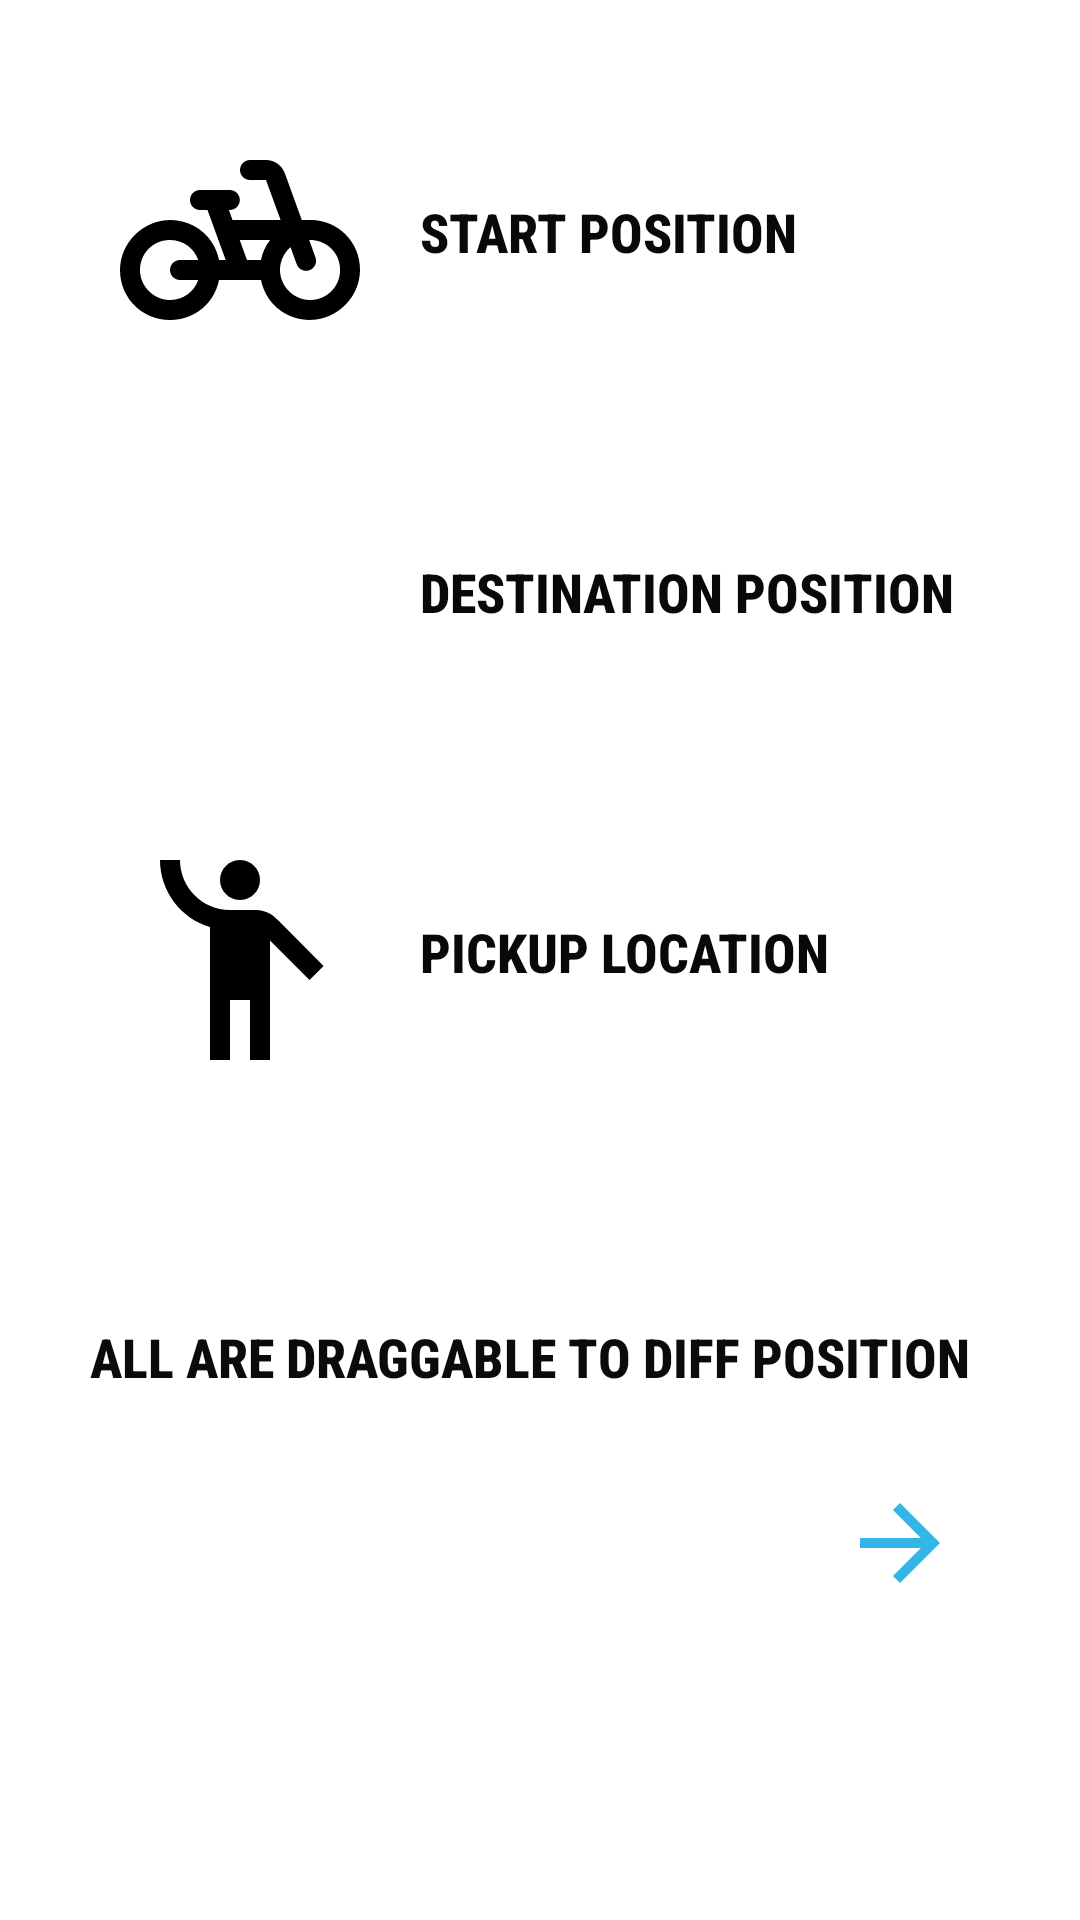

Reconstruct the res/layout file that produces this screen, plus the resources it refers to.
<!-- AndroidManifest.xml: application theme Theme.PathVisualiser -->
<!-- res/layout/tutorial_1.xml -->
<?xml version="1.0" encoding="utf-8"?>
<LinearLayout xmlns:android="http://schemas.android.com/apk/res/android"
    xmlns:app="http://schemas.android.com/apk/res-auto"
    xmlns:tools="http://schemas.android.com/tools"
    android:layout_width="match_parent"
    android:layout_height="match_parent"
    android:orientation="vertical"
    >

    <LinearLayout
        android:layout_width="wrap_content"
        android:layout_height="wrap_content"
        android:orientation="horizontal"
        android:layout_marginLeft="40dp"
        >
    <ImageView
        android:id="@+id/imageView"
        android:layout_width="80dp"
        android:layout_height="80dp"
        android:scaleType="fitXY"
        android:layout_marginTop="40dp"
        app:srcCompat="@drawable/ic_startgridcell" />

    <TextView
            android:id="@+id/textView3"
            android:layout_width="wrap_content"
            android:layout_height="wrap_content"
            android:fontFamily="sans-serif-condensed-medium"
            android:text="START POSITION"
            android:textAllCaps="true"
            android:textColor="#090909"
            android:textSize="18dp"
            android:textStyle="bold"
            android:layout_marginTop="65dp"
        android:layout_marginLeft="20dp"

    />

    </LinearLayout>



    <LinearLayout
        android:layout_width="wrap_content"
        android:layout_height="wrap_content"
        android:orientation="horizontal"
        android:layout_marginLeft="40dp"
        >
        <ImageView
            android:id="@+id/imageView9"
            android:layout_width="80dp"
            android:layout_height="80dp"
            android:scaleType="fitXY"
            android:layout_marginTop="40dp"
            app:srcCompat="@drawable/ic_endgridcell" />

        <TextView
            android:id="@+id/textView0"
            android:layout_width="wrap_content"
            android:layout_height="wrap_content"
            android:fontFamily="sans-serif-condensed-medium"
            android:text="DESTINATION POSITION"
            android:textAllCaps="true"
            android:textColor="#090909"
            android:textSize="18dp"
            android:textStyle="bold"
            android:layout_marginTop="65dp"
            android:layout_marginLeft="20dp"

            />

    </LinearLayout>






    <LinearLayout
        android:layout_width="wrap_content"
        android:layout_height="wrap_content"
        android:orientation="horizontal"
        android:layout_marginLeft="40dp"
        >
        <ImageView
            android:id="@+id/imageView5"
            android:layout_width="80dp"
            android:layout_height="80dp"
            android:scaleType="fitXY"
            android:layout_marginTop="40dp"
            app:srcCompat="@drawable/ic_bombcell" />

        <TextView
            android:id="@+id/textView53"
            android:layout_width="wrap_content"
            android:layout_height="wrap_content"
            android:fontFamily="sans-serif-condensed-medium"
            android:text="PICKUP LOCATION"
            android:textAllCaps="true"
            android:textColor="#090909"
            android:textSize="18dp"
            android:textStyle="bold"
            android:layout_marginTop="65dp"
            android:layout_marginLeft="20dp"

            />

    </LinearLayout>

    <TextView
        android:id="@+id/textView6"
        android:layout_width="wrap_content"
        android:layout_height="wrap_content"
        android:fontFamily="sans-serif-condensed-medium"
        android:text="ALL ARE DRAGGABLE TO DIFF POSITION"
        android:textAllCaps="true"
        android:textColor="#0B0B0B"
        android:textSize="18dp"
        android:textStyle="bold"
        android:layout_marginTop="80dp"
        android:layout_marginLeft="30dp"
         />

    <ImageView
        android:src="@drawable/ic_baseline_arrow_forward_24"
        android:layout_width="40dp"
        android:layout_height="40dp"
        android:layout_gravity="right"
        android:layout_marginRight="40dp"
        android:layout_marginTop="30dp"
        android:onClick="onclick"
         />

</LinearLayout>
<!-- resources referenced by this layout -->
<resources>
  <!-- drawable ic_baseline_arrow_forward_24 (drawable) -->
  <vector xmlns:android="http://schemas.android.com/apk/res/android"
      android:width="24dp"
      android:height="24dp"
      android:viewportWidth="24"
      android:viewportHeight="24"
      >
    <path
        android:fillColor="@android:color/holo_blue_light"
        android:pathData="M12,4l-1.41,1.41L16.17,11H4v2h12.17l-5.58,5.59L12,20l8,-8z"/>
  </vector>
  <!-- drawable ic_bombcell (drawable) -->
  <vector xmlns:android="http://schemas.android.com/apk/res/android"
      android:width="10dp"
      android:height="10dp"
      android:viewportWidth="24"
      android:viewportHeight="24"
      >
      <path
          android:fillColor="@color/black"
          android:pathData="M12,4m-2,0a2,2 0,1 1,4 0a2,2 0,1 1,-4 0"/>
      <path
          android:fillColor="@color/black"
          android:pathData="M15.89,8.11C15.5,7.72 14.83,7 13.53,7c-0.21,0 -1.42,0 -2.54,0C8.24,6.99 6,4.75 6,2H4c0,3.16 2.11,5.84 5,6.71V22h2v-6h2v6h2V10.05L18.95,14l1.41,-1.41L15.89,8.11z"/>
  </vector>
  <!-- drawable ic_endgridcell (drawable) -->
  <vector xmlns:android="http://schemas.android.com/apk/res/android"
      android:width="10dp"
      android:height="10dp"
      android:viewportWidth="24"
      android:viewportHeight="24"
      >
      <path
          android:fillColor="@color/Red"
          android:pathData="M12,2C8.13,2 5,5.13 5,9c0,5.25 7,13 7,13s7,-7.75 7,-13c0,-3.87 -3.13,-7 -7,-7zM12,11.5c-1.38,0 -2.5,-1.12 -2.5,-2.5s1.12,-2.5 2.5,-2.5 2.5,1.12 2.5,2.5 -1.12,2.5 -2.5,2.5z"/>
  </vector>
  <!-- drawable ic_startgridcell (drawable) -->
  <vector xmlns:android="http://schemas.android.com/apk/res/android"
      android:width="10dp"
      android:height="10dp"
      android:viewportWidth="24"
      android:viewportHeight="24"
      >
      <path
          android:fillColor="@color/black"
          android:pathData="M18.18,10l-1.7,-4.68C16.19,4.53 15.44,4 14.6,4H13c-0.55,0 -1,0.45 -1,1v0c0,0.55 0.45,1 1,1h1.6l1.46,4h-4.81l-0.36,-1h0.09c0.55,0 1,-0.45 1,-1v0c0,-0.55 -0.45,-1 -1,-1H8C7.45,7 7,7.45 7,8v0c0,0.55 0.45,1 1,1h0.75l1.82,5H9.9c-0.44,-2.23 -2.31,-3.88 -4.65,-3.99C2.45,9.87 0,12.2 0,15c0,2.8 2.2,5 5,5c2.46,0 4.45,-1.69 4.9,-4h4.2c0.44,2.23 2.31,3.88 4.65,3.99c2.8,0.13 5.25,-2.19 5.25,-5c0,-2.8 -2.2,-5 -5,-5H18.18zM7.82,16c-0.42,1.23 -1.6,2.08 -3.02,1.99C3.31,17.9 2.07,16.64 2,15.14C1.93,13.39 3.27,12 5,12c1.33,0 2.42,0.83 2.82,2H6c-0.55,0 -1,0.45 -1,1v0c0,0.55 0.45,1 1,1H7.82zM14.1,14h-1.4l-0.73,-2H15C14.56,12.58 14.24,13.25 14.1,14zM18.88,18c-1.54,-0.06 -2.84,-1.37 -2.88,-2.92c-0.02,-0.96 0.39,-1.8 1.05,-2.36l0.62,1.7c0.19,0.52 0.76,0.79 1.28,0.6l0,0c0.52,-0.19 0.79,-0.76 0.6,-1.28l-0.63,-1.73c0,0 0,0 0.01,-0.01c1.72,-0.04 3.08,1.29 3.08,3C22,16.72 20.62,18.06 18.88,18z"/>
  </vector>
  <style name="Theme.PathVisualiser" parent="Theme.MaterialComponents.DayNight.DarkActionBar">
          
          <item name="colorPrimary">@color/LightPink</item>
          <item name="colorPrimaryVariant">@color/LightPink</item>
          <item name="colorOnPrimary">@color/White</item>
          
          <item name="colorSecondary">@color/teal_200</item>
          <item name="colorSecondaryVariant">@color/teal_700</item>
          <item name="colorOnSecondary">@color/black</item>
          
          <item name="android:statusBarColor" tools:targetApi="l">?attr/colorPrimaryVariant</item>
          
      </style>
  <!-- not gathered from this repository: default colours our renderer supplied (Android Studio template values) -->
  <color name="teal_200">#FF03DAC5</color>
  <color name="teal_700">#FF018786</color>
  <color name="black">#FF000000</color>
</resources>
